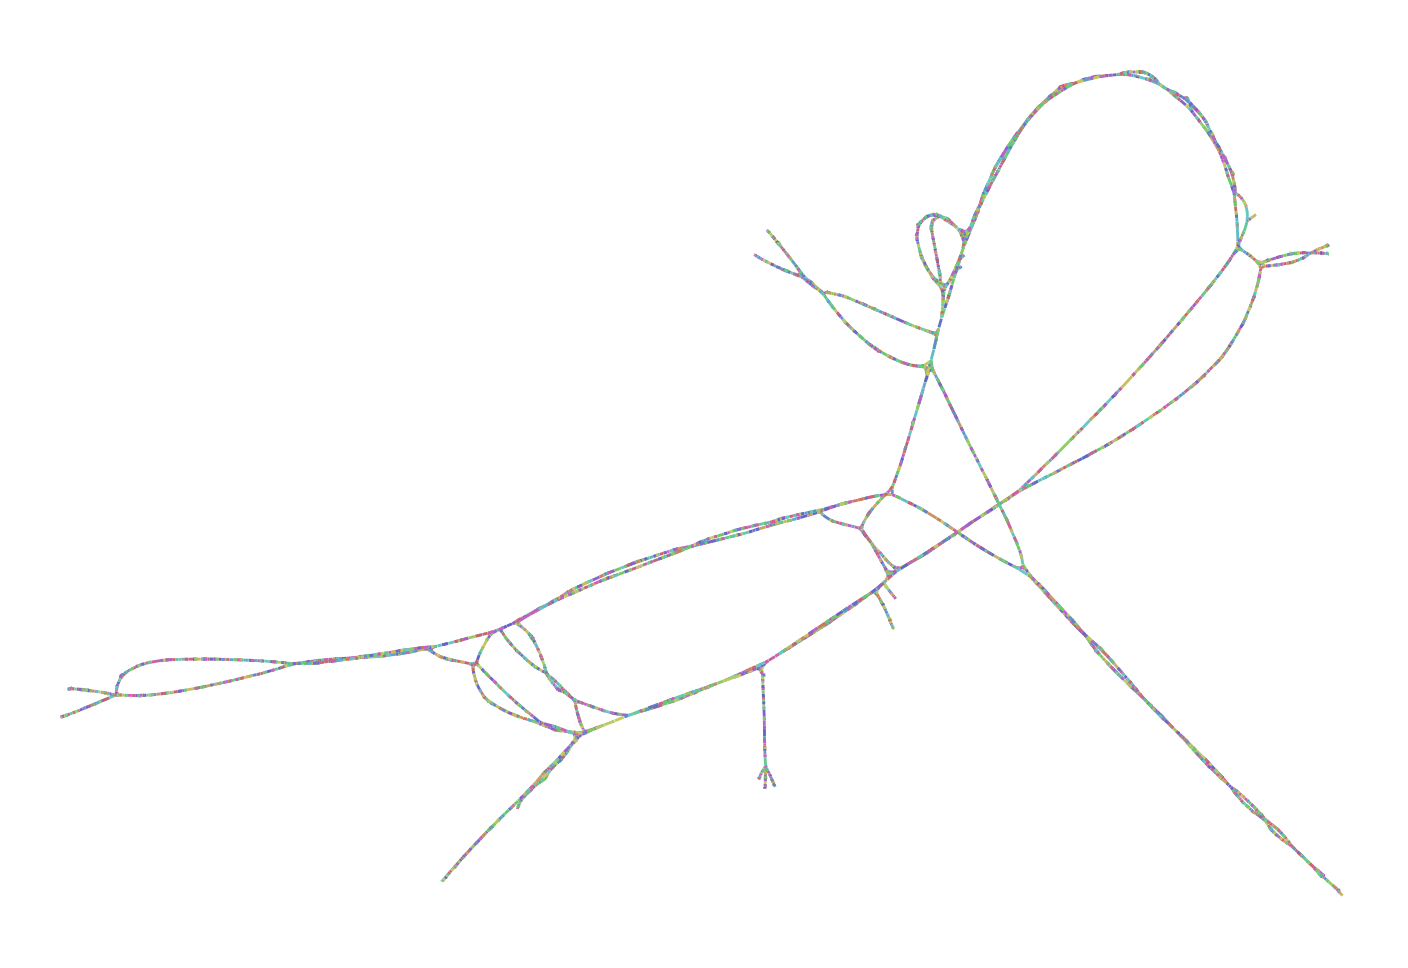

Source data for this figure (header and first rows):
Node_Label, Sequence
k_15, AAGGAACTGGCTTCCGAGGTCCTCC
k_23, TGTCAAGGAACTGGCTTC
k_39, CCCCGCTATGTCAAGGAACTGG
k_69, TACAGGGATCTTTAACCCCGCTATGTCAA
k_77, CCTCTACAGGGATCTTTA
k_81, CTCCTCTACAGGGATC
k_91, TTCATCTCCTCTACAGGGA
k_97, CCCTTCATCTCCTCTAC
k_103, TTGCCCTTCATCTCCTC
k_107, TGTTGCCCTTCATCTC
k_109, ATGTTGCCCTTCATC
k_111, CATGTTGCCCTTCAT
k_113, ACATGTTGCCCTTCA
k_121, ACCAACATGTTGCCCTTC
k_123, AACCAACATGTTGCC
k_139, GGCACAAAAACCAACATGTTGC
k_143, TGGGCACAAAAACCAA
k_153, CCTTGTGGGCACAAAAACC
k_169, GCCATGTTCCTTGTGGGCACAA
k_173, CTGCCATGTTCCTTGT
k_175, ACTGCCATGTTCCTT
k_185, CATCAACTGCCATGTTCCT
k_205, TTCTTGGCTACATCAACTGCCATG
k_215, TTAGTTTCTTGGCTACATC
k_235, CCCTTGGCTTTTAGTTTCTTGGCT
k_237, GCCCTTGGCTTTTAG
k_243, GTAGCCCTTGGCTTTTA
k_251, AGTTGTAGCCCTTGGCTT
k_267, ATACCCTGAGTTGTAGCCCTTG
k_273, GTAATACCCTGAGTTGT
k_277, TAGTAATACCCTGAGT
k_281, TGTAGTAATACCCTGA
k_293, CCCCACTGTAGTAATACCCT
k_301, TCTTCCCCACTGTAGTAA
k_307, GGGTCTTCCCCACTGTA
k_311, CCGGGTCTTCCCCACT
k_323, AGTTAGCCGGGTCTTCCCCA
k_331, CTCAAGTTAGCCGGGTCT
k_333, TCTCAAGTTAGCCGG
k_341, CCACTCTCAAGTTAGCCG
k_351, TGTCACCACTCTCAAGTTA
k_363, TTGTGATGTCACCACTCTCA
k_381, ATATGGGGATTGTGATGTCACCA
k_383, CATATGGGGATTGTG
k_393, CACAACATATGGGGATTGT
k_395, CCACAACATATGGGG
k_403, GCCACCACAACATATGGG
k_411, GGTGGCCACCACAACATA
k_413, TGGTGGCCACCACAA
k_423, GGCATTGGTGGCCACCACA
k_425, TGGCATTGGTGGCCA
k_427, ATGGCATTGGTGGCC
k_431, CGATGGCATTGGTGGC
k_437, ACTCGATGGCATTGGTG
k_439, GACTCGATGGCATTG
k_441, TGACTCGATGGCATT
k_451, ACCCCTGACTCGATGGCAT
k_457, GTTACCCCTGACTCGAT
k_487, TCTAGATCTGGCAGGGTTACCCCTGACTC
k_495, TGTGTCTAGATCTGGCAG
... 6,642 more rows
